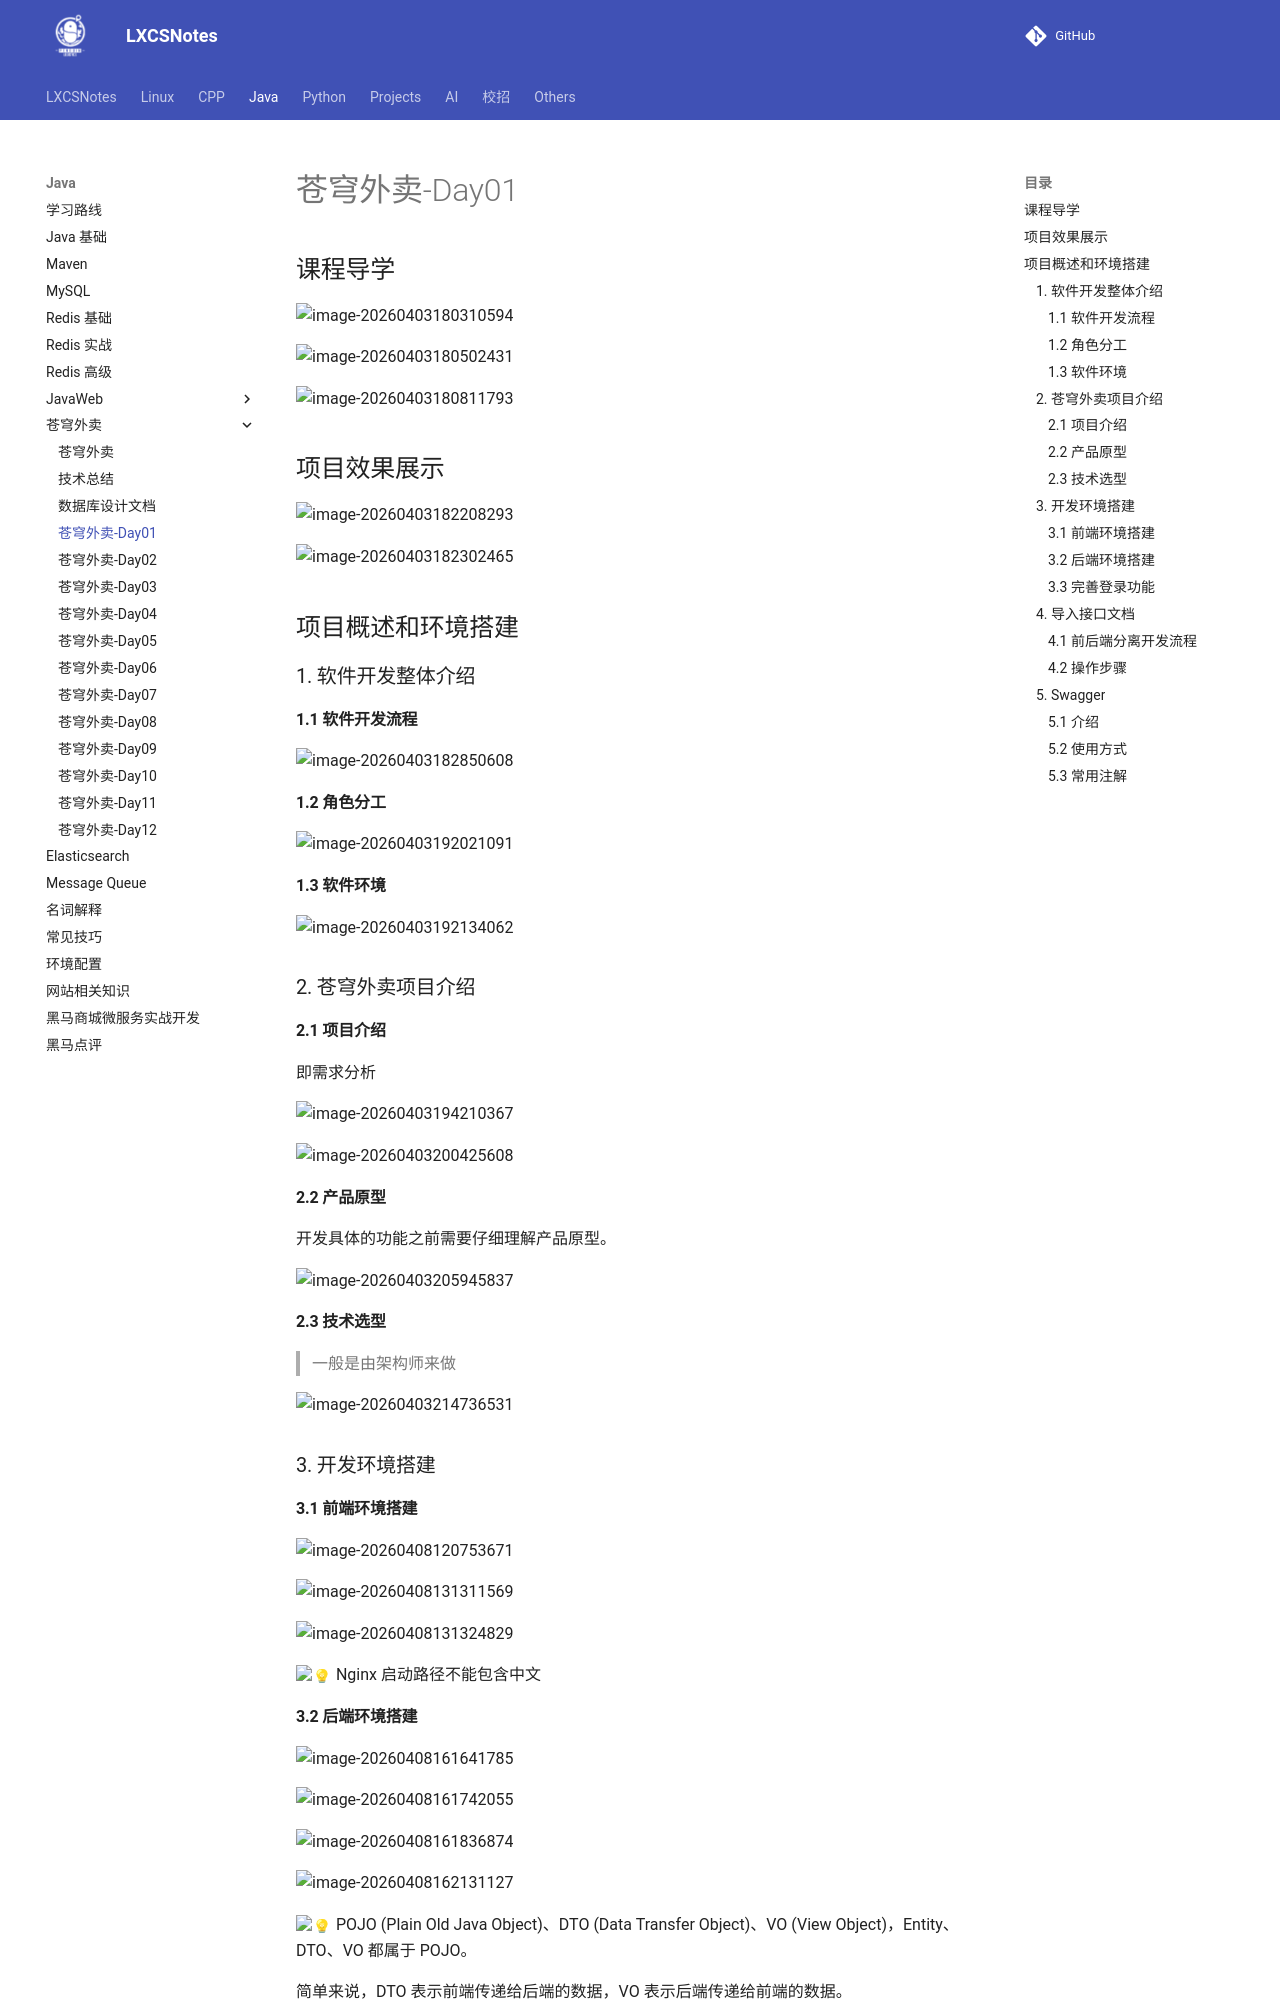

repository: A-Egoist/LXCSNotes · page: Java/苍穹外卖/苍穹外卖-Day01/index.html · generator: mkdocs

# 苍穹外卖-Day01

## 课程导学

![image-20260403180310594](https://amonologue-image-bed.oss-cn-chengdu.aliyuncs.com/2025/202604031803641.png)

![image-20260403180502431](https://amonologue-image-bed.oss-cn-chengdu.aliyuncs.com/2025/202604031805340.png)

![image-20260403180811793](https://amonologue-image-bed.oss-cn-chengdu.aliyuncs.com/2025/202604031808712.png)



## 项目效果展示

![image-20260403182208293](https://amonologue-image-bed.oss-cn-chengdu.aliyuncs.com/2025/202604031822039.png)

![image-20260403182302465](https://amonologue-image-bed.oss-cn-chengdu.aliyuncs.com/2025/202604031823415.png)

## 项目概述和环境搭建

### 1. 软件开发整体介绍

#### 1.1 软件开发流程

![image-20260403182850608](https://amonologue-image-bed.oss-cn-chengdu.aliyuncs.com/2025/202604031828544.png)

#### 1.2 角色分工

![image-20260403192021091](https://amonologue-image-bed.oss-cn-chengdu.aliyuncs.com/2025/202604031920348.png)

#### 1.3 软件环境

![image-20260403192134062](https://amonologue-image-bed.oss-cn-chengdu.aliyuncs.com/2025/202604031921746.png)

### 2. 苍穹外卖项目介绍

#### 2.1 项目介绍

即需求分析

![image-20260403194210367](https://amonologue-image-bed.oss-cn-chengdu.aliyuncs.com/2025/202604031942584.png)

![image-20260403200425608](https://amonologue-image-bed.oss-cn-chengdu.aliyuncs.com/2025/202604032004593.png)

#### 2.2 产品原型

开发具体的功能之前需要仔细理解产品原型。

![image-20260403205945837](https://amonologue-image-bed.oss-cn-chengdu.aliyuncs.com/2025/202604032059813.png)

#### 2.3 技术选型

>   一般是由架构师来做

![image-20260403214736531](https://amonologue-image-bed.oss-cn-chengdu.aliyuncs.com/2025/202604032147682.png)

### 3. 开发环境搭建

#### 3.1 前端环境搭建

![image-20260408120753671](https://amonologue-image-bed.oss-cn-chengdu.aliyuncs.com/2025/202604081208117.png)

![image-20260408131311569](https://amonologue-image-bed.oss-cn-chengdu.aliyuncs.com/2025/202604081313362.png)

![image-20260408131324829](https://amonologue-image-bed.oss-cn-chengdu.aliyuncs.com/2025/202604081313300.png)

:bulb: Nginx 启动路径不能包含中文
